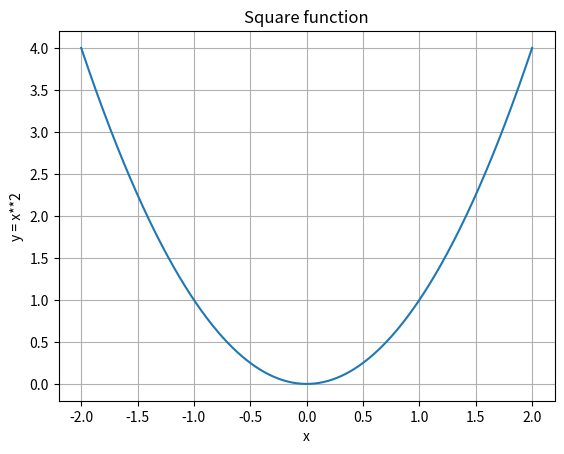

This chart was generated by the following Python code:
import numpy as np
import matplotlib.pyplot as plt


x = np.linspace(-2, 2, 500)
y = x**2

plt.plot(x, y)
plt.title("Square function") # add title
plt.xlabel("x") # add x-axis label
plt.ylabel("y = x**2") # add y-axis label
plt.grid(True) # add grid
plt.show()